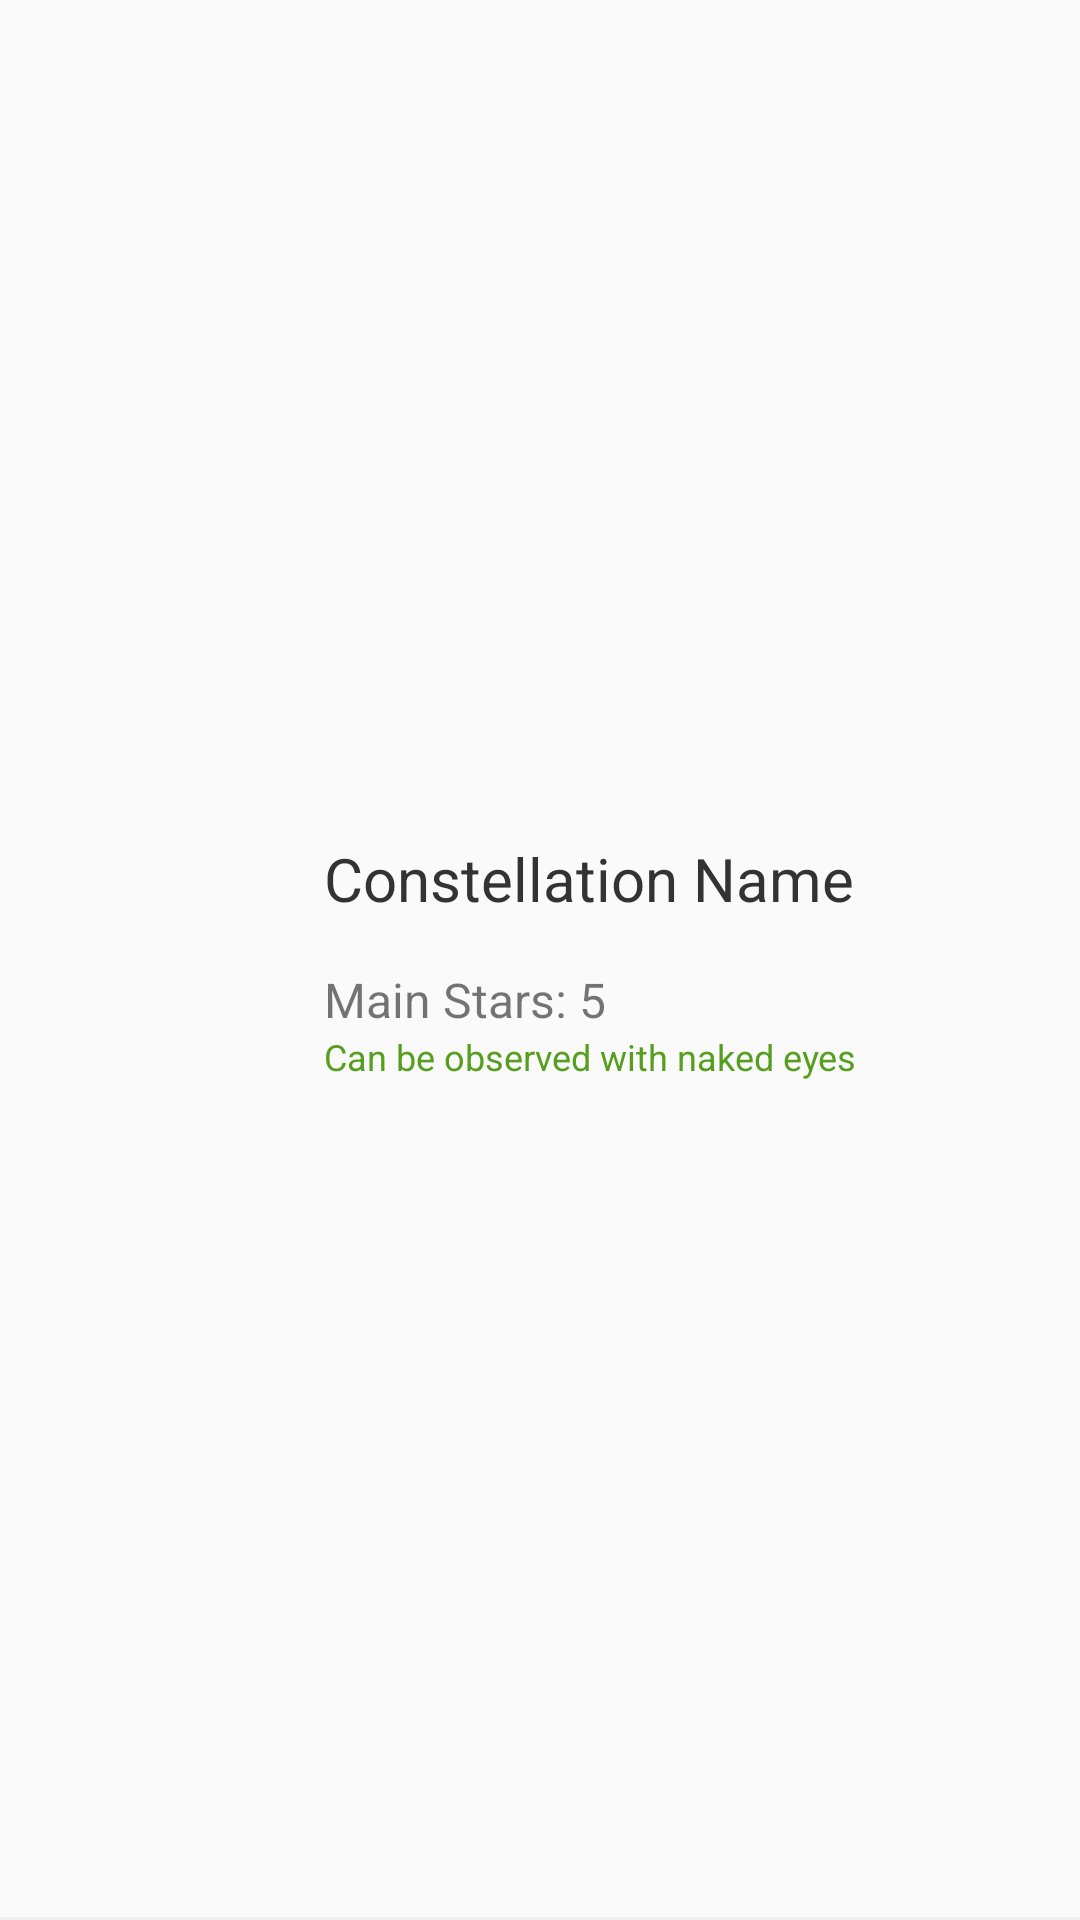

Layout XML and referenced resources for this Android screen:
<!-- AndroidManifest.xml: application theme AppTheme -->
<!-- res/layout/layout_recyclerview_main.xml -->
<?xml version="1.0" encoding="utf-8"?>
<RelativeLayout
    xmlns:android="http://schemas.android.com/apk/res/android"
    android:layout_width="match_parent"
    android:layout_height="120dp"
    >
    <RelativeLayout
        android:layout_width="match_parent"
        android:layout_height="match_parent"
        android:paddingLeft="@dimen/default_padding_small">
        <ImageView
            android:id="@+id/listViewIV"
            android:layout_width="@dimen/circle_image_diameter"
            android:layout_height="match_parent" />
        <RelativeLayout
            android:layout_width="match_parent"
            android:layout_height="match_parent"
            android:layout_toRightOf="@id/listViewIV"
            android:paddingLeft="@dimen/default_padding"
            android:gravity="center_vertical"
            >
            <TextView
                android:id="@+id/listViewCosntNameTV"
                android:layout_width="wrap_content"
                android:layout_height="wrap_content"
                android:text="Constellation Name"
                android:textSize="@dimen/font_size_xxlarge"
                android:textColor="@color/colorBaseBlackText" />
            <TextView
                android:id="@+id/listViewMainStarTV"
                android:layout_width="wrap_content"
                android:layout_height="wrap_content"
                android:layout_marginTop="@dimen/default_margin"
                android:textSize="@dimen/font_size_large"
                android:layout_below="@id/listViewCosntNameTV"
                android:text="Main Stars: 5 "/>
            <TextView
                android:id="@+id/isPossibleToObserveTV"
                android:layout_width="wrap_content"
                android:layout_height="wrap_content"
                android:textSize="@dimen/font_size_small"
                android:layout_below="@id/listViewMainStarTV"
                android:text="Can be observed with naked eyes"
                android:textColor="@color/green"/>
        </RelativeLayout>
    </RelativeLayout>
    <View
        android:layout_width="match_parent"
        android:layout_height="1dp"
        android:background="@color/grey"
        android:layout_alignParentBottom="true"
        />

</RelativeLayout>
<!-- resources referenced by this layout -->
<resources>
  <color name="colorBaseBlackText">#333333</color>
  <color name="green">#569e1e</color>
  <color name="grey">#efefef</color>
  <dimen name="circle_image_diameter">84dp</dimen>
  <dimen name="default_margin">16dp</dimen>
  <dimen name="default_padding">16dp</dimen>
  <dimen name="default_padding_small">8dp</dimen>
  <dimen name="font_size_large">16sp</dimen>
  <dimen name="font_size_small">12sp</dimen>
  <dimen name="font_size_xxlarge">20sp</dimen>
  <style name="AppTheme" parent="Theme.AppCompat.Light.DarkActionBar">
          
          <item name="colorPrimary">@color/colorPrimary</item>
          <item name="colorPrimaryDark">@color/colorPrimaryDark</item>
          <item name="colorAccent">@color/colorAccent</item>
      </style>
  <color name="colorPrimary">#311b92</color>
  <color name="colorPrimaryDark">#6746c3</color>
  <color name="colorAccent">#000063</color>
</resources>
